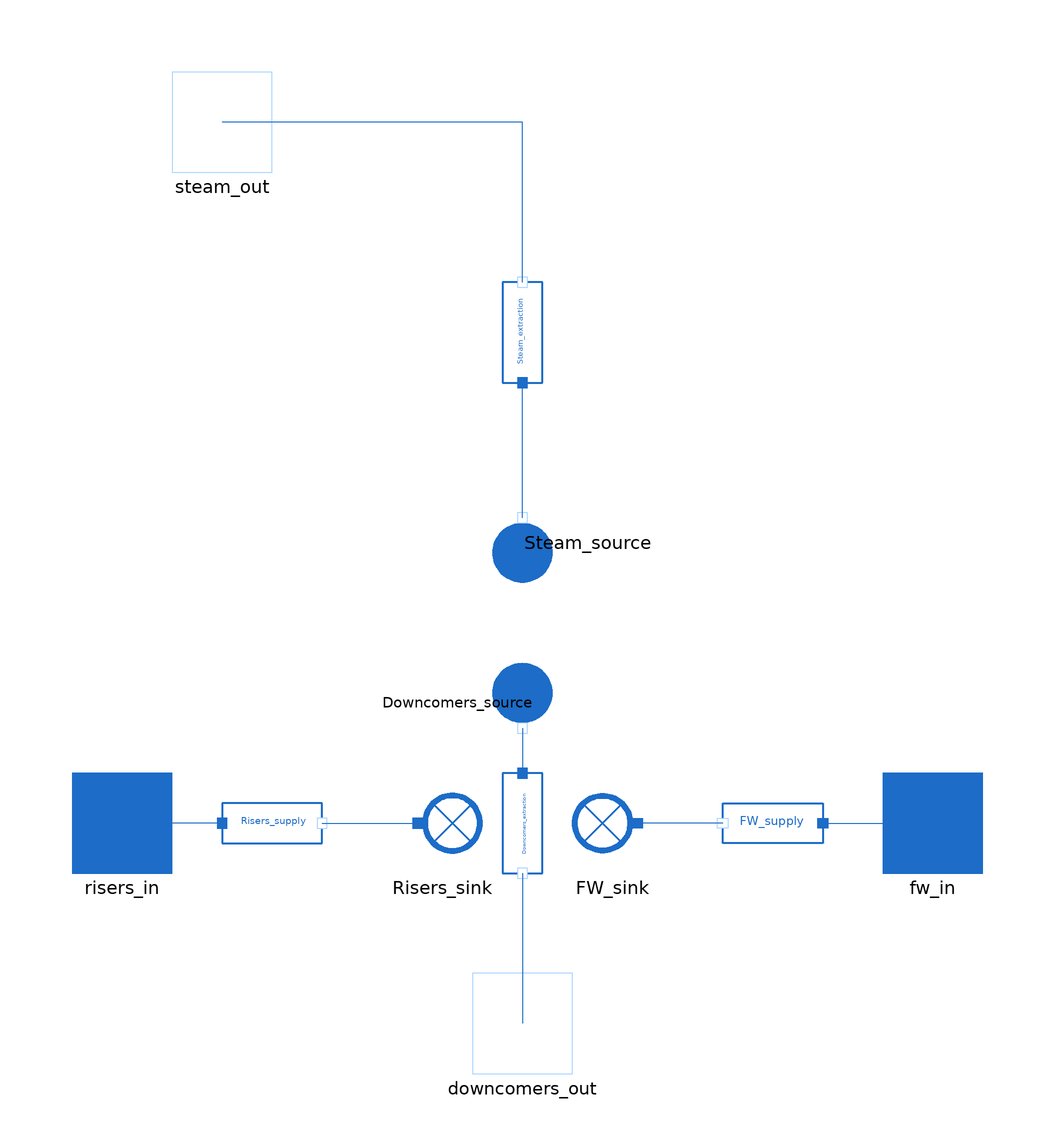

Above is the diagram view of the following Modelica model: its components placed by their Placement annotations and its connect equations drawn as lines.

model SteamDrum
   import MetroscopeModelingLibrary.Utilities.Units;
  import MetroscopeModelingLibrary.Utilities.Units.Inputs;
  import MetroscopeModelingLibrary.Utilities.Constants;
  import CorrelationConstants =
         MetroscopeModelingLibrary.DynamicComponents.Correlations;

  package FlueGasesMedium = MetroscopeModelingLibrary.Utilities.Media.FlueGasesMedium;
  package WaterSteamMedium = MetroscopeModelingLibrary.Utilities.Media.WaterSteamMedium;

  // Constants
    parameter Real pi = Constants.pi;
    parameter Real g = Constants.g;
    parameter Real K_tuning = 1;

  // Drum dimensions
    parameter Modelica.Units.SI.Volume V_D = 55.8;
    parameter Units.Mass M_D = 111030;
    parameter Units.HeatCapacity Cp_D = 232;
    parameter Units.Length D_D = 2.6;
    parameter Units.Length R_D = D_D/2;
    parameter Units.Length L_D = 11.160;

  // Water/Steam properties
    // Drum pressure
    Inputs.InputPressure P_drum "Drum saturation pressure";
    // Mass flow rates
    Units.PositiveMassFlowRate Q_fw "Feed water mass flow rate";
    Units.PositiveMassFlowRate Q_b "Bubbles mass flow rate";
    Units.PositiveMassFlowRate Q_s "Steam mass flow rate";
    Units.PositiveMassFlowRate Q_d "Downcomers mass flow rate";
    Units.PositiveMassFlowRate Q_r "Risers mass flow rate";
    // Volumes
    Modelica.Units.SI.Volume V_s "Steam volume";
    Modelica.Units.SI.Volume V_b "Bubble volume";
    Modelica.Units.SI.Volume V_l "Liquid volume";
    // Enthalpies
    Units.SpecificEnthalpy h_s "Steam enthalpy";
    Units.SpecificEnthalpy h_l "Liquid enthalpy";
    Units.SpecificEnthalpy h_fw "Feedwater enthalpy";
    Units.SpecificEnthalpy h_d "Downcomers enthalpy";
    Inputs.InputSpecificEnthalpy h_r "Risers enthalpy";
    Units.SpecificEnthalpy h_b "Bubble enthalpy";
    // Densities
    Units.Density rho_s "Steam density";
    Units.Density rho_l "Liquid density";
    Units.Density rho_b "Bubble density";
    // States
    WaterSteamMedium.ThermodynamicState state_s "Steam state";
    WaterSteamMedium.ThermodynamicState state_l "Liquid state";
    // Wall temperature
    Units.Temperature T_wall;
    // Water surface tension
    Modelica.Units.SI.SurfaceTension sigma_s;
    // Water mass fraction
    Units.MassFraction Xi_water[WaterSteamMedium.nXi] "Species mass fraction";
    // Interface Area
    Units.Area A_ma;
    // Water level;
    Inputs.InputHeight l_water;
    // Escape velocity
    Units.Velocity u_s;

  WaterSteam.Connectors.Outlet steam_out annotation (Placement(transformation(extent={{-70,70},{-50,90}}), iconTransformation(extent={{-70,70},{-50,90}})));
  WaterSteam.Connectors.Inlet fw_in annotation (Placement(transformation(extent={{72,-70},{92,-50}}), iconTransformation(extent={{72,-70},{92,-50}})));
  WaterSteam.Connectors.Inlet risers_in annotation (Placement(transformation(extent={{-90,-70},{-70,-50}}), iconTransformation(extent={{-90,-70},{-70,-50}})));
  WaterSteam.Connectors.Outlet downcomers_out annotation (Placement(transformation(extent={{-10,-110},{10,-90}}), iconTransformation(extent={{-10,-110},{10,-90}})));
  WaterSteam.BaseClasses.IsoPHFlowModel FW_supply annotation (Placement(transformation(extent={{60,-70},{40,-50}})));
  WaterSteam.BoundaryConditions.Sink FW_sink annotation (Placement(transformation(extent={{28,-70},{8,-50}})));
  WaterSteam.BoundaryConditions.Sink Risers_sink annotation (Placement(transformation(extent={{-26,-70},{-6,-50}})));
  WaterSteam.BaseClasses.IsoPHFlowModel Risers_supply annotation (Placement(transformation(extent={{-60,-70},{-40,-50}})));
  WaterSteam.BoundaryConditions.Source Steam_source annotation (Placement(transformation(
        extent={{-10,-10},{10,10}},
        rotation=90,
        origin={0,-4})));
  WaterSteam.BaseClasses.IsoPHFlowModel Steam_extraction annotation (Placement(transformation(
        extent={{-10,-10},{10,10}},
        rotation=90,
        origin={0,38})));
  WaterSteam.BoundaryConditions.Source Downcomers_source annotation (Placement(transformation(
        extent={{-10,-10},{10,10}},
        rotation=270,
        origin={0,-36})));
  WaterSteam.BaseClasses.IsoPHFlowModel Downcomers_extraction annotation (Placement(transformation(
        extent={{-10,-10},{10,10}},
        rotation=270,
        origin={0,-60})));
equation
  // Variables definition
    // Enthalpies:
    h_s = Steam_extraction.h_out;
    h_fw = FW_supply.h_in;
    h_r = Risers_supply.h_in;
    h_d = Downcomers_extraction.h_out;
    // Pressures
    P_drum = FW_supply.P_in;
    P_drum = Risers_supply.P_in;
    P_drum = Steam_extraction.P_in;
    P_drum = Downcomers_extraction.P_in;
    // Mass flow rates
    Q_fw = FW_supply.Q;
    Q_r = Risers_supply.Q;
    Q_s = Steam_extraction.Q;
    Q_d = Downcomers_extraction.Q;
    // States
    state_l = WaterSteamMedium.setBubbleState(WaterSteamMedium.setSat_p(P_drum));
    state_s = WaterSteamMedium.setDewState(WaterSteamMedium.setSat_p(P_drum));
    // Surface tension
    sigma_s = WaterSteamMedium.surfaceTension(WaterSteamMedium.setSat_p(P_drum));
    // Densities
    rho_s = WaterSteamMedium.density(state_s);
    rho_l = WaterSteamMedium.density(state_l);
    rho_b = WaterSteamMedium.density(state_s);

  // Enthalpies
  h_s = WaterSteamMedium.specificEnthalpy(state_s);

  // Volume
  V_s = V_D - V_l - V_b;
  V_l = R_D^2*acos(1 - l_water/R_D) - (R_D - l_water)*(R_D^2 - (R_D - l_water)^2)^0.5;

  // Interface area
  A_ma = 2*(D_D*l_water - l_water^2)^0.5*L_D;
  // Escape velocity
  u_s = 1.41*((g*sigma_s*(rho_l - rho_s))/rho_l^2)^(1/4);
  // Bubble mass flow rate
  Q_b = K_tuning*A_ma*u_s*rho_s;

  // Mass flow rates
  Q_s = der(V_s*rho_s);
  Q_b = der(V_b*rho_b);
  // Mass balance
  Q_fw + Q_r - Q_s - Q_d = der(V_l*rho_l + V_s*rho_s + V_b*rho_b);
  // Energy balance
  der(V_l*rho_l*h_l + V_s*rho_s*h_s + V_b*rho_b*h_b) - (V_s + V_b + V_l)*der(P_drum) = Q_fw*h_fw + Q_r*h_r - Q_s*h_s - Q_d*h_d - M_D*Cp_D*der(T_wall);

  connect(FW_supply.C_in, fw_in) annotation (Line(points={{60,-60},{82,-60}}, color={28,108,200}));
  connect(FW_supply.C_out, FW_sink.C_in) annotation (Line(points={{40,-60},{23,-60}}, color={28,108,200}));
  connect(Steam_source.C_out, Steam_extraction.C_in) annotation (Line(points={{0,1},{0,28}}, color={28,108,200}));
  connect(Steam_extraction.C_out, steam_out) annotation (Line(points={{0,48},{0,80},{-60,80}}, color={28,108,200}));
  connect(Downcomers_source.C_out, Downcomers_extraction.C_in) annotation (Line(points={{0,-41},{0,-50}}, color={28,108,200}));
  connect(Downcomers_extraction.C_out, downcomers_out) annotation (Line(points={{0,-70},{0,-100}}, color={28,108,200}));
  connect(Risers_supply.C_in, risers_in) annotation (Line(points={{-60,-60},{-80,-60}}, color={28,108,200}));
  connect(Risers_supply.C_out, Risers_sink.C_in) annotation (Line(points={{-40,-60},{-21,-60}}, color={28,108,200}));
  annotation (Icon(coordinateSystem(preserveAspectRatio=false), graphics={
        Polygon(
          points={{-98,-20},{98,-20},{98,-20},{92,-40},{80,-60},{60,-80},{40,-92},{20,-98},{0,-100},{-20,-98},{-40,-92},{-60,-80},{-78,-62},{-92,-40},{-98,-20},{-98,-20}},
          lineThickness=1,
          smooth=Smooth.Bezier,
          fillColor={85,170,255},
          fillPattern=FillPattern.Solid,
          lineColor={85,170,255}),
        Ellipse(
          extent={{-100,100},{100,-100}},
          lineColor={135,135,135},
          lineThickness=1),
        Line(
          points={{-32,-20}},
          color={135,135,135},
          thickness=1),
        Ellipse(
          extent={{-48,-60},{-40,-68}},
          fillColor={255,255,255},
          fillPattern=FillPattern.Solid,
          lineColor={0,0,0}),
        Ellipse(
          extent={{-26,-52},{-18,-60}},
          fillColor={255,255,255},
          fillPattern=FillPattern.Solid,
          lineColor={0,0,0}),
        Ellipse(
          extent={{-10,-38},{-2,-46}},
          fillColor={255,255,255},
          fillPattern=FillPattern.Solid,
          lineColor={0,0,0}),
        Ellipse(
          extent={{-10,-62},{-2,-70}},
          fillColor={255,255,255},
          fillPattern=FillPattern.Solid,
          lineColor={0,0,0}),
        Ellipse(
          extent={{-46,-38},{-38,-46}},
          fillColor={255,255,255},
          fillPattern=FillPattern.Solid,
          lineColor={0,0,0}),
        Ellipse(
          extent={{6,-52},{14,-60}},
          fillColor={255,255,255},
          fillPattern=FillPattern.Solid,
          lineColor={0,0,0}),
        Ellipse(
          extent={{28,-58},{36,-66}},
          fillColor={255,255,255},
          fillPattern=FillPattern.Solid,
          lineColor={0,0,0}),
        Ellipse(
          extent={{10,-72},{18,-80}},
          fillColor={255,255,255},
          fillPattern=FillPattern.Solid,
          lineColor={0,0,0}),
        Ellipse(
          extent={{-32,-76},{-24,-84}},
          fillColor={255,255,255},
          fillPattern=FillPattern.Solid,
          lineColor={0,0,0}),
        Ellipse(
          extent={{-78,-32},{-70,-40}},
          fillColor={255,255,255},
          fillPattern=FillPattern.Solid,
          lineColor={0,0,0}),
        Ellipse(
          extent={{-42,-26},{-34,-34}},
          fillColor={255,255,255},
          fillPattern=FillPattern.Solid),
        Ellipse(
          extent={{-18,-16},{-10,-24}},
          fillColor={255,255,255},
          fillPattern=FillPattern.Solid),
        Ellipse(
          extent={{-30,-14},{-22,-22}},
          fillColor={255,255,255},
          fillPattern=FillPattern.Solid),
        Ellipse(
          extent={{12,-24},{20,-32}},
          fillColor={255,255,255},
          fillPattern=FillPattern.Solid)}), Diagram(coordinateSystem(preserveAspectRatio=false)));
end SteamDrum;